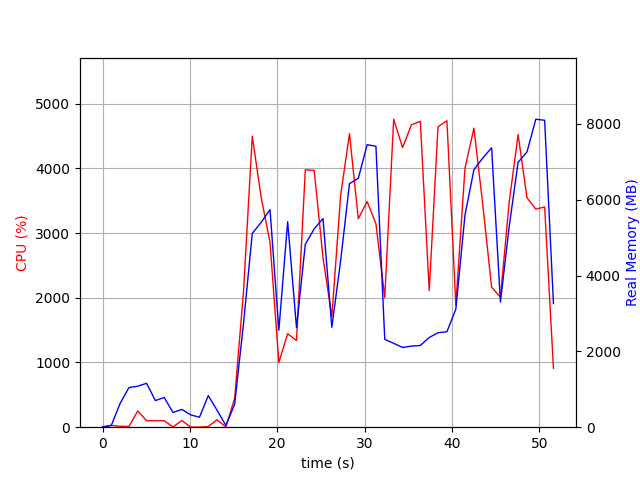

Data behind this chart, as committed beside it:
elapsed_time, nproc, cpu, mem_real, mem_virtual
3.647804260253906e-05, 1, 0.0, 8.68, 2793
1.007, 2, 26.8, 49.71, 156.6
2.015, 11, 14.9, 628.1, 5171
3.023, 6, 10.9, 1045, 4123
4.032, 5, 250.8, 1082, 4060
5.041, 5, 100.1, 1158, 3978
6.05, 3, 99.2, 701.9, 2880
7.058, 3, 100.2, 783.6, 2992
8.067, 4, 4.0, 387.8, 2711
9.076, 5, 103.0, 469.4, 3079
10.09, 3, 1.0, 325.4, 2383
11.09, 3, 1.0, 263.3, 2330
12.1, 6, 10.9, 832.3, 3695
13.11, 4, 115.0, 447, 2841
14.12, 2, 2.0, 45.01, 3249
15.13, 1, 448.5, 607.6, 5096
16.13, 1, 2088, 2724, 8160
17.14, 1, 4496, 5111, 11241
18.16, 1, 3549, 5402, 11295
19.17, 1, 2855, 5736, 12631
20.18, 1, 1001, 2557, 12695
21.19, 1, 1444, 5421, 17815
22.2, 1, 1339, 2625, 23971
23.22, 1, 3977, 4826, 24469
24.23, 1, 3968, 5232, 24789
25.24, 1, 2621, 5500, 24789
26.25, 1, 1705, 2634, 24885
27.26, 1, 3582, 4392, 24885
28.27, 1, 4535, 6423, 25220
29.28, 1, 3220, 6562, 25220
30.29, 1, 3486, 7449, 25220
31.3, 1, 3144, 7409, 25220
32.31, 1, 2004, 2317, 23172
33.33, 1, 4758, 2212, 23172
34.35, 1, 4320, 2102, 23172
35.36, 1, 4671, 2138, 23172
36.38, 1, 4726, 2155, 23172
37.4, 1, 2110, 2365, 28292
38.41, 1, 4642, 2492, 28292
39.43, 1, 4734, 2518, 28292
40.45, 1, 1883, 3111, 29316
41.49, 1, 3998, 5596, 29316
42.52, 1, 4618, 6790, 35474
43.53, 1, 3440, 7098, 35474
44.54, 1, 2164, 7368, 35474
45.55, 1, 2006, 3302, 35474
46.56, 1, 3482, 5298, 35474
47.57, 1, 4521, 6985, 35654
48.59, 1, 3545, 7260, 35654
49.6, 1, 3369, 8122, 35654
50.61, 1, 3403, 8094, 35654
51.62, 1, 911.0, 3259, 35766
